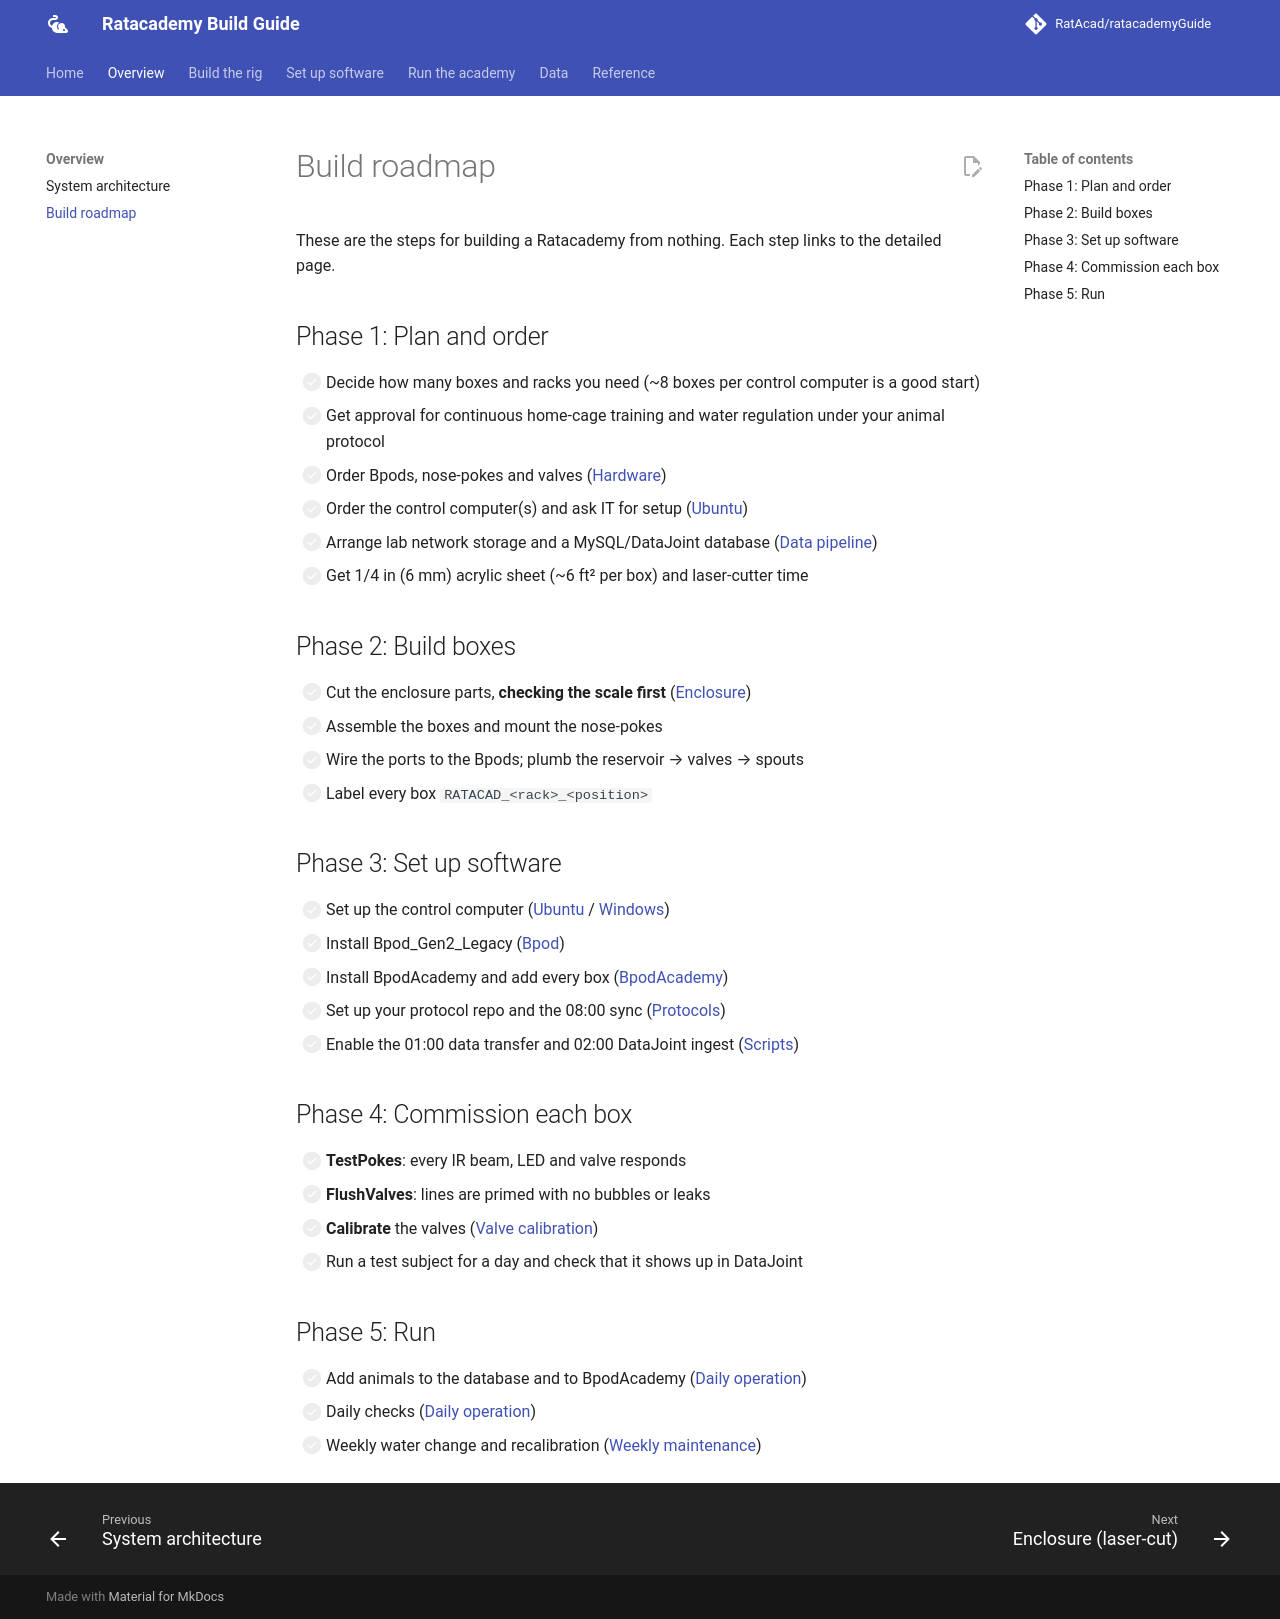

repository: RatAcad/ratacademyGuide · page: overview/roadmap/index.html · generator: mkdocs

# Build roadmap

These are the steps for building a Ratacademy from nothing. Each step links to
the detailed page.

## Phase 1: Plan and order

- [ ] Decide how many boxes and racks you need (~8 boxes per control computer is a good start)
- [ ] Get approval for continuous home-cage training and water regulation under your animal protocol
- [ ] Order Bpods, nose-pokes and valves ([Hardware](../build/hardware.md))
- [ ] Order the control computer(s) and ask IT for setup ([Ubuntu](../setup/computer-ubuntu.md))
- [ ] Arrange lab network storage and a MySQL/DataJoint database ([Data pipeline](../data/pipeline.md))
- [ ] Get 1/4 in (6 mm) acrylic sheet (~6 ft² per box) and laser-cutter time

## Phase 2: Build boxes

- [ ] Cut the enclosure parts, **checking the scale first** ([Enclosure](../build/enclosure.md#before-you-cut-check-the-scale))
- [ ] Assemble the boxes and mount the nose-pokes
- [ ] Wire the ports to the Bpods; plumb the reservoir → valves → spouts
- [ ] Label every box `RATACAD_<rack>_<position>`

## Phase 3: Set up software

- [ ] Set up the control computer ([Ubuntu](../setup/computer-ubuntu.md) / [Windows](../setup/computer-windows.md))
- [ ] Install Bpod_Gen2_Legacy ([Bpod](../software/bpod.md))
- [ ] Install BpodAcademy and add every box ([BpodAcademy](../software/bpodacademy.md))
- [ ] Set up your protocol repo and the 08:00 sync ([Protocols](../software/protocols.md))
- [ ] Enable the 01:00 data transfer and 02:00 DataJoint ingest ([Scripts](../reference/scripts.md))

## Phase 4: Commission each box

- [ ] **TestPokes**: every IR beam, LED and valve responds
- [ ] **FlushValves**: lines are primed with no bubbles or leaks
- [ ] **Calibrate** the valves ([Valve calibration](../operate/calibration.md))
- [ ] Run a test subject for a day and check that it shows up in DataJoint

## Phase 5: Run

- [ ] Add animals to the database and to BpodAcademy ([Daily operation](../operate/daily.md#starting-a-new-animal))
- [ ] Daily checks ([Daily operation](../operate/daily.md))
- [ ] Weekly water change and recalibration ([Weekly maintenance](../operate/weekly-maintenance.md))
